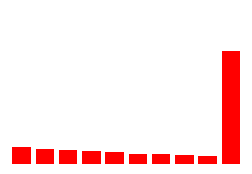

Recreate this plot in Python. (Note: this script raises an exception after producing the figure.)
import copy

from scipy.signal import savgol_filter


import matplotlib.pyplot as plt
import numpy as np

plt.rcParams.update({'font.size': 30})

def get_cdf(lamda, x):
    return 1-np.exp(-1 * lamda * x)

def get_g_with_lambda(lamda):
    g_func = [get_cdf(lamda, i / 1000) for i in range(1001)]

    for i in range(len(g_func) - 1):
        g_func[i] = (g_func[i+1] - g_func[i]) * 0.85

    g_func[-1] = 1 - sum(g_func[0:(len(g_func) - 1)])

    est_seconds = 0

    for i in range(1001):
        est_seconds += i / 1000 * g_func[i]

    return g_func, est_seconds

idx_70 = 94
idx_50 = 214
idx_30 = 563

print(idx_30)
print(idx_50)
print(idx_70)

g_70, est_seconds = get_g_with_lambda(idx_70 / 100)
g_50, est_seconds = get_g_with_lambda(idx_50 / 100)
g_30, est_seconds = get_g_with_lambda(idx_30 / 100)

g_301, est_seconds = get_g_with_lambda(300 / 100)

dis_70 = copy.deepcopy(g_70)
dis_50 = copy.deepcopy(g_50)


g_70_2 = np.convolve(g_70, g_301)

for i in range(1, len(g_70)):
    g_70[i] += g_70[i-1]
    g_50[i] += g_50[i-1]

for i in range(1, len(g_70_2)):
    g_70_2[i] += g_70_2[i-1]

penalty_s21 = [0 for i in range(len(g_70))]
penalty_s22 = [0 for i in range(len(g_70))]
penalty_s12 = [0 for i in range(len(g_70))]

penalty_s32 = [0 for i in range(len(g_70))]
penalty_s31 = [0 for i in range(len(g_70))]


x_idx = [i / 100 for i in range(1001)]
y_val = [0 for i in range(1001)]

remaining_value1 = 1 - g_70[500]
remaining_value2 = 1 - g_50[500]
remaining_value3 = 1 - g_70[500]

for i in range(500, 1001):
    y_val[i] = remaining_value1

cdf_by_far = 0
for i in range(1, len(g_70)):
    penalty_s21[i] = penalty_s21[i-1] + g_70[i] * 0.01
    penalty_s31[i] = penalty_s31[i-1] + g_70_2[i] * 0.01

for i in range(500, 1001):
    penalty_s22[i] = penalty_s21[i-500] * remaining_value2
    penalty_s32[i] = penalty_s31[i-500] * remaining_value3

for i in range(500, len(g_70)):

    penalty_s12[i] = (i / 100 - 5) * remaining_value1

plt.figure(figsize=(10, 7))
# plt.plot(x_idx, penalty_s12, color=(1, 0, 0), linewidth=5, label="V12")
# plt.plot(x_idx, penalty_s21, color=(1, 0.59765625, 0), linewidth=5, label="V21")
plt.plot(x_idx, penalty_s22, color=(0, 1, 0), linewidth=5, label="V22")
plt.plot(x_idx, penalty_s31, color=(0.2890625, 0.5234375, 0.90625), linewidth=5, label="V31")
# plt.plot(x_idx, penalty_s32, color=(1, 0, 1), linewidth=5, label="V32")
plt.ylim([0, 3.5])
# plt.ylabel("Expected rebuffering penalty")
plt.legend(loc='upper left', bbox_to_anchor=(0.05, 1.0), ncol=2)
# plt.axis('off')
plt.savefig("all-rebuffer-s21.png", bbox_inches='tight')
plt.close()

####################################################################

# g_50, g_70

def plot_distribution(pname, data, linecolor):
    out = []
    x = []

    for i in range(10):
        d = np.sum(data[(1+100*i):(1+100*(i+1))])

        out.append(d * 10)
        x.append(i + 0.5)
    plt.figure(figsize=(3, 2))
    plt.bar(x, out, color=linecolor)
    plt.xlim([0, 10])
    plt.ylim([0, 7])
    plt.xlabel("Time (s)")
    # plt.ylabel("Swipe time distribution")
    plt.axis("off")
    plt.savefig(f"./plot/{pname}.png", bbox_inches='tight')

    plt.close()
    tmp = 1


def plot_distribution2(pname, data, linecolor):
    out = [0] * 25
    x = [i + 0.5 for i in range(25)]

    for i in range(25):

        if 1+100*(i+1) <= len(data):
            d = np.sum(data[(1+100*i):(1+100*(i+1))])

            out[i] = d * 10

    plt.figure(figsize=(6, 2))
    plt.bar(x, out, color=linecolor)
    plt.xlim([0, 25])
    plt.ylim([0, 7])
    plt.xlabel("Time (ss)")
    # plt.ylabel("Swipe time distribution")
    plt.axis("off")
    plt.savefig(f"./plot/{pname}.png", bbox_inches='tight')

    plt.close()
    tmp = 1

# dis_70 = savgol_filter(dis_70, 201, 3)

plot_distribution("g1", dis_70, "r")
plot_distribution("g2", dis_50, "b")

p12 = [0] * 2501
p12[501] = remaining_value1

p21 = dis_70

p22 = [0] * 500

for i in range(len(p21)):
    p22.append(p21[i] * remaining_value2)

p32 = [0] * 500

p31 = np.convolve(dis_70, dis_50)
for i in range(len(p31)):
    p32.append(p31[i] * remaining_value3)

plot_distribution2("p12", p12, (1, 0, 0))
plot_distribution2("p21", p21, (1, 0.59765625, 0))
plot_distribution2("p22", p22, (0, 1, 0))
plot_distribution2("p31", p31, (0.2890625, 0.5234375, 0.90625))
plot_distribution2("p32", p32, (1, 0, 1))



# plt.plot(x_idx, penalty_s12, color=(1, 0, 0), linewidth=4, label="S12")
# plt.plot(x_idx, penalty_s21, color=(1, 0.59765625, 0), linewidth=4, label="S21")
# plt.plot(x_idx, penalty_s22, color=(0, 1, 0), linewidth=4, label="S22")
# plt.plot(x_idx, penalty_s31, color=(0.2890625, 0.5234375, 0.90625), linewidth=4, label="S31")
# plt.plot(x_idx, penalty_s32, color=(1, 0, 1), linewidth=4, label="S32")


tmp = 1